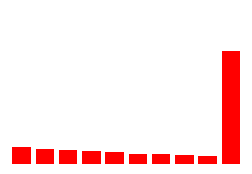

Recreate this plot in Python. (Note: this script raises an exception after producing the figure.)
import copy

from scipy.signal import savgol_filter


import matplotlib.pyplot as plt
import numpy as np

plt.rcParams.update({'font.size': 30})

def get_cdf(lamda, x):
    return 1-np.exp(-1 * lamda * x)

def get_g_with_lambda(lamda):
    g_func = [get_cdf(lamda, i / 1000) for i in range(1001)]

    for i in range(len(g_func) - 1):
        g_func[i] = (g_func[i+1] - g_func[i]) * 0.85

    g_func[-1] = 1 - sum(g_func[0:(len(g_func) - 1)])

    est_seconds = 0

    for i in range(1001):
        est_seconds += i / 1000 * g_func[i]

    return g_func, est_seconds

idx_70 = 94
idx_50 = 214
idx_30 = 563

print(idx_30)
print(idx_50)
print(idx_70)

g_70, est_seconds = get_g_with_lambda(idx_70 / 100)
g_50, est_seconds = get_g_with_lambda(idx_50 / 100)
g_30, est_seconds = get_g_with_lambda(idx_30 / 100)

g_301, est_seconds = get_g_with_lambda(300 / 100)

dis_70 = copy.deepcopy(g_70)
dis_50 = copy.deepcopy(g_50)


g_70_2 = np.convolve(g_70, g_301)

for i in range(1, len(g_70)):
    g_70[i] += g_70[i-1]
    g_50[i] += g_50[i-1]

for i in range(1, len(g_70_2)):
    g_70_2[i] += g_70_2[i-1]

penalty_s21 = [0 for i in range(len(g_70))]
penalty_s22 = [0 for i in range(len(g_70))]
penalty_s12 = [0 for i in range(len(g_70))]

penalty_s32 = [0 for i in range(len(g_70))]
penalty_s31 = [0 for i in range(len(g_70))]


x_idx = [i / 100 for i in range(1001)]
y_val = [0 for i in range(1001)]

remaining_value1 = 1 - g_70[500]
remaining_value2 = 1 - g_50[500]
remaining_value3 = 1 - g_70[500]

for i in range(500, 1001):
    y_val[i] = remaining_value1

cdf_by_far = 0
for i in range(1, len(g_70)):
    penalty_s21[i] = penalty_s21[i-1] + g_70[i] * 0.01
    penalty_s31[i] = penalty_s31[i-1] + g_70_2[i] * 0.01

for i in range(500, 1001):
    penalty_s22[i] = penalty_s21[i-500] * remaining_value2
    penalty_s32[i] = penalty_s31[i-500] * remaining_value3

for i in range(500, len(g_70)):

    penalty_s12[i] = (i / 100 - 5) * remaining_value1

plt.figure(figsize=(10, 7))
# plt.plot(x_idx, penalty_s12, color=(1, 0, 0), linewidth=5, label="V12")
# plt.plot(x_idx, penalty_s21, color=(1, 0.59765625, 0), linewidth=5, label="V21")
plt.plot(x_idx, penalty_s22, color=(0, 1, 0), linewidth=5, label="V22")
plt.plot(x_idx, penalty_s31, color=(0.2890625, 0.5234375, 0.90625), linewidth=5, label="V31")
# plt.plot(x_idx, penalty_s32, color=(1, 0, 1), linewidth=5, label="V32")
plt.ylim([0, 3.5])
# plt.ylabel("Expected rebuffering penalty")
plt.legend(loc='upper left', bbox_to_anchor=(0.05, 1.0), ncol=2)
# plt.axis('off')
plt.savefig("all-rebuffer-s21.png", bbox_inches='tight')
plt.close()

####################################################################

# g_50, g_70

def plot_distribution(pname, data, linecolor):
    out = []
    x = []

    for i in range(10):
        d = np.sum(data[(1+100*i):(1+100*(i+1))])

        out.append(d * 10)
        x.append(i + 0.5)
    plt.figure(figsize=(3, 2))
    plt.bar(x, out, color=linecolor)
    plt.xlim([0, 10])
    plt.ylim([0, 7])
    plt.xlabel("Time (s)")
    # plt.ylabel("Swipe time distribution")
    plt.axis("off")
    plt.savefig(f"./plot/{pname}.png", bbox_inches='tight')

    plt.close()
    tmp = 1


def plot_distribution2(pname, data, linecolor):
    out = [0] * 25
    x = [i + 0.5 for i in range(25)]

    for i in range(25):

        if 1+100*(i+1) <= len(data):
            d = np.sum(data[(1+100*i):(1+100*(i+1))])

            out[i] = d * 10

    plt.figure(figsize=(6, 2))
    plt.bar(x, out, color=linecolor)
    plt.xlim([0, 25])
    plt.ylim([0, 7])
    plt.xlabel("Time (ss)")
    # plt.ylabel("Swipe time distribution")
    plt.axis("off")
    plt.savefig(f"./plot/{pname}.png", bbox_inches='tight')

    plt.close()
    tmp = 1

# dis_70 = savgol_filter(dis_70, 201, 3)

plot_distribution("g1", dis_70, "r")
plot_distribution("g2", dis_50, "b")

p12 = [0] * 2501
p12[501] = remaining_value1

p21 = dis_70

p22 = [0] * 500

for i in range(len(p21)):
    p22.append(p21[i] * remaining_value2)

p32 = [0] * 500

p31 = np.convolve(dis_70, dis_50)
for i in range(len(p31)):
    p32.append(p31[i] * remaining_value3)

plot_distribution2("p12", p12, (1, 0, 0))
plot_distribution2("p21", p21, (1, 0.59765625, 0))
plot_distribution2("p22", p22, (0, 1, 0))
plot_distribution2("p31", p31, (0.2890625, 0.5234375, 0.90625))
plot_distribution2("p32", p32, (1, 0, 1))



# plt.plot(x_idx, penalty_s12, color=(1, 0, 0), linewidth=4, label="S12")
# plt.plot(x_idx, penalty_s21, color=(1, 0.59765625, 0), linewidth=4, label="S21")
# plt.plot(x_idx, penalty_s22, color=(0, 1, 0), linewidth=4, label="S22")
# plt.plot(x_idx, penalty_s31, color=(0.2890625, 0.5234375, 0.90625), linewidth=4, label="S31")
# plt.plot(x_idx, penalty_s32, color=(1, 0, 1), linewidth=4, label="S32")


tmp = 1